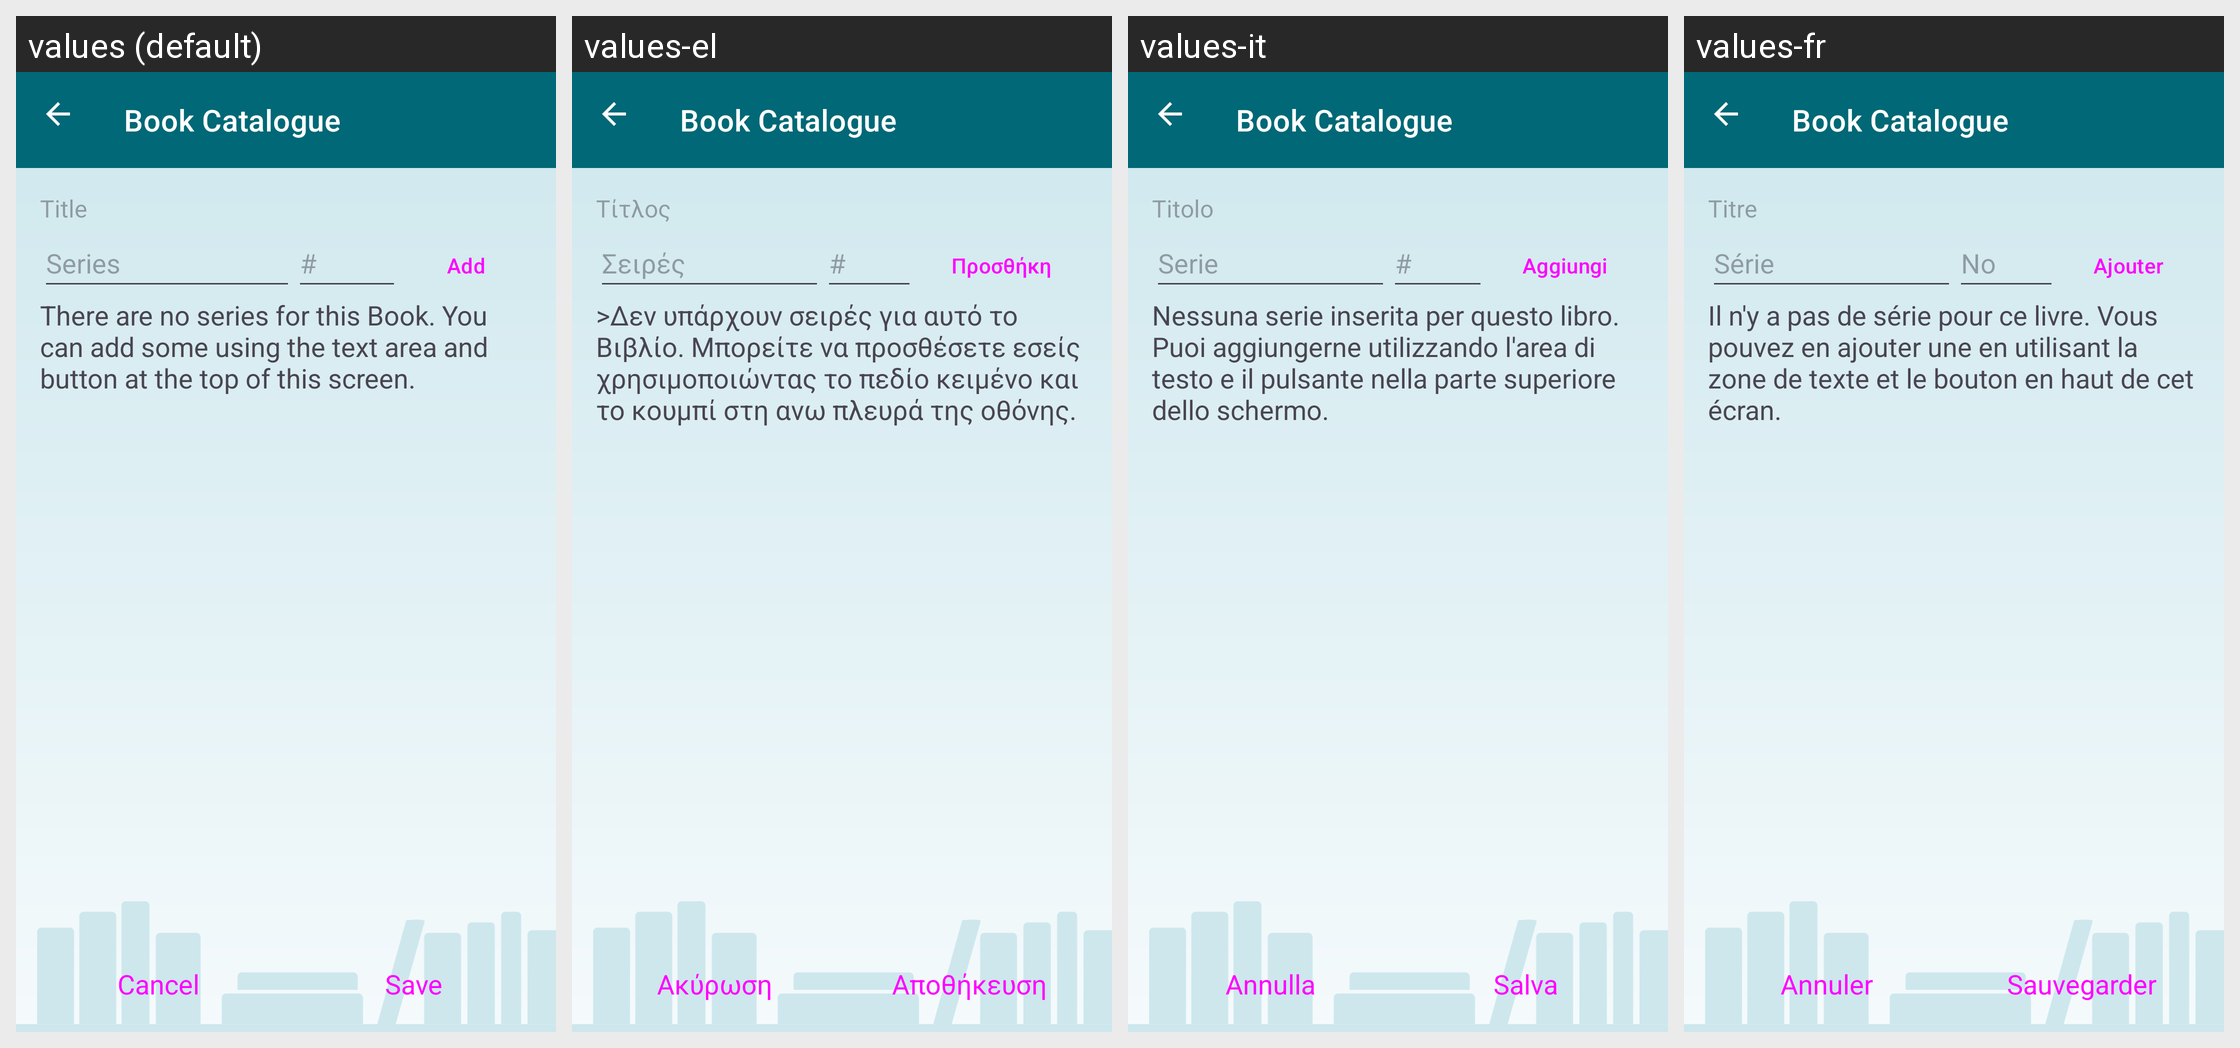

Locale-by-locale string values for the Android screen shown in this grid:
Android screen res/layout/edit_series_list.xml rendered under 4 locales, left to right: values (default), values-el, values-it, values-fr. Device: Nexus 5 (rendered at 1080×1920; each locale shown at half size, 540×960, under a caption strip naming it); theme AppTheme.
Other locales in the repository, not shown: values-cs, values-de, values-es, values-nl, values-pl, values-pt-rBR, values-ru, values-tr.
Strings drawn on this screen, with the default value and each locale's value (text and hints the layout hard-codes, and strings that could not be matched under every locale, appear in the picture but are not listed):

label_title
  values: Title
  values-el: Τίτλος
  values-it: Titolo
  values-fr: Titre

label_series
  values: Series
  values-el: Σειρές
  values-it: Serie
  values-fr: Série

label_series_num
  values: #
  values-el: #
  values-it: #
  values-fr: No

label_add
  values: Add
  values-el: Προσθήκη
  values-it: Aggiungi
  values-fr: Ajouter

para_no_series
  values: There are no series for this Book. You can add some using the text area and button at the top of this screen.
  values-el: >Δεν υπάρχουν σειρές για αυτό το Βιβλίο. Μπορείτε να προσθέσετε εσείς χρησιμοποιώντας το πεδίο κειμένο και το κουμπί στη ανω πλευρά της οθόνης.
  values-it: Nessuna serie inserita per questo libro. Puoi aggiungerne utilizzando l'area di testo e il pulsante nella parte superiore dello schermo.
  values-fr: Il n'y a pas de série pour ce livre. Vous pouvez en ajouter une en utilisant la zone de texte et le bouton en haut de cet écran.

button_cancel
  values: Cancel
  values-el: Ακύρωση
  values-it: Annulla
  values-fr: Annuler

button_save
  values: Save
  values-el: Αποθήκευση
  values-it: Salva
  values-fr: Sauvegarder

app_name
  values: Book Catalogue
  values-el: Book Catalogue
  values-it: Book Catalogue
  values-fr: Book Catalogue
